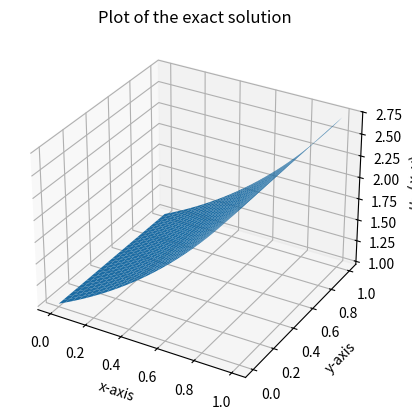

Recreate this plot in Python.
import numpy as np
import matplotlib.pyplot as plt
from mpl_toolkits.mplot3d import Axes3D


def exact_solution(x,y):
    """
    Description
    Exact solution when c=2.
    """
    sol = x * (1-x) * y**3 * (1-y) + np.exp(x)
    return sol


def plot_exact_solution(x, y):
    """
    Description
    Makes a 3D plot of the exact solution when c=2.
    """
    fig = plt.figure()  # Create empty figure
    ax = fig.add_subplot(111, projection='3d')
    X, Y = np.meshgrid(x, y)  # Does something??? 
    ax.plot_surface(X, Y, exact_solution(X, Y))

    ax.set_title("Plot of the exact solution")
    ax.set_xlabel('x-axis')
    ax.set_ylabel('y-axis')
    ax.set_zlabel(r'$u_{\text{ex}}(x,y)$')
    plt.show()


h = 1/50
N = int(1/h)
x_as = np.linspace(0, 1, N+1)
y_as = np.linspace(0, 1, N+1)
plot_exact_solution(x_as, y_as)


